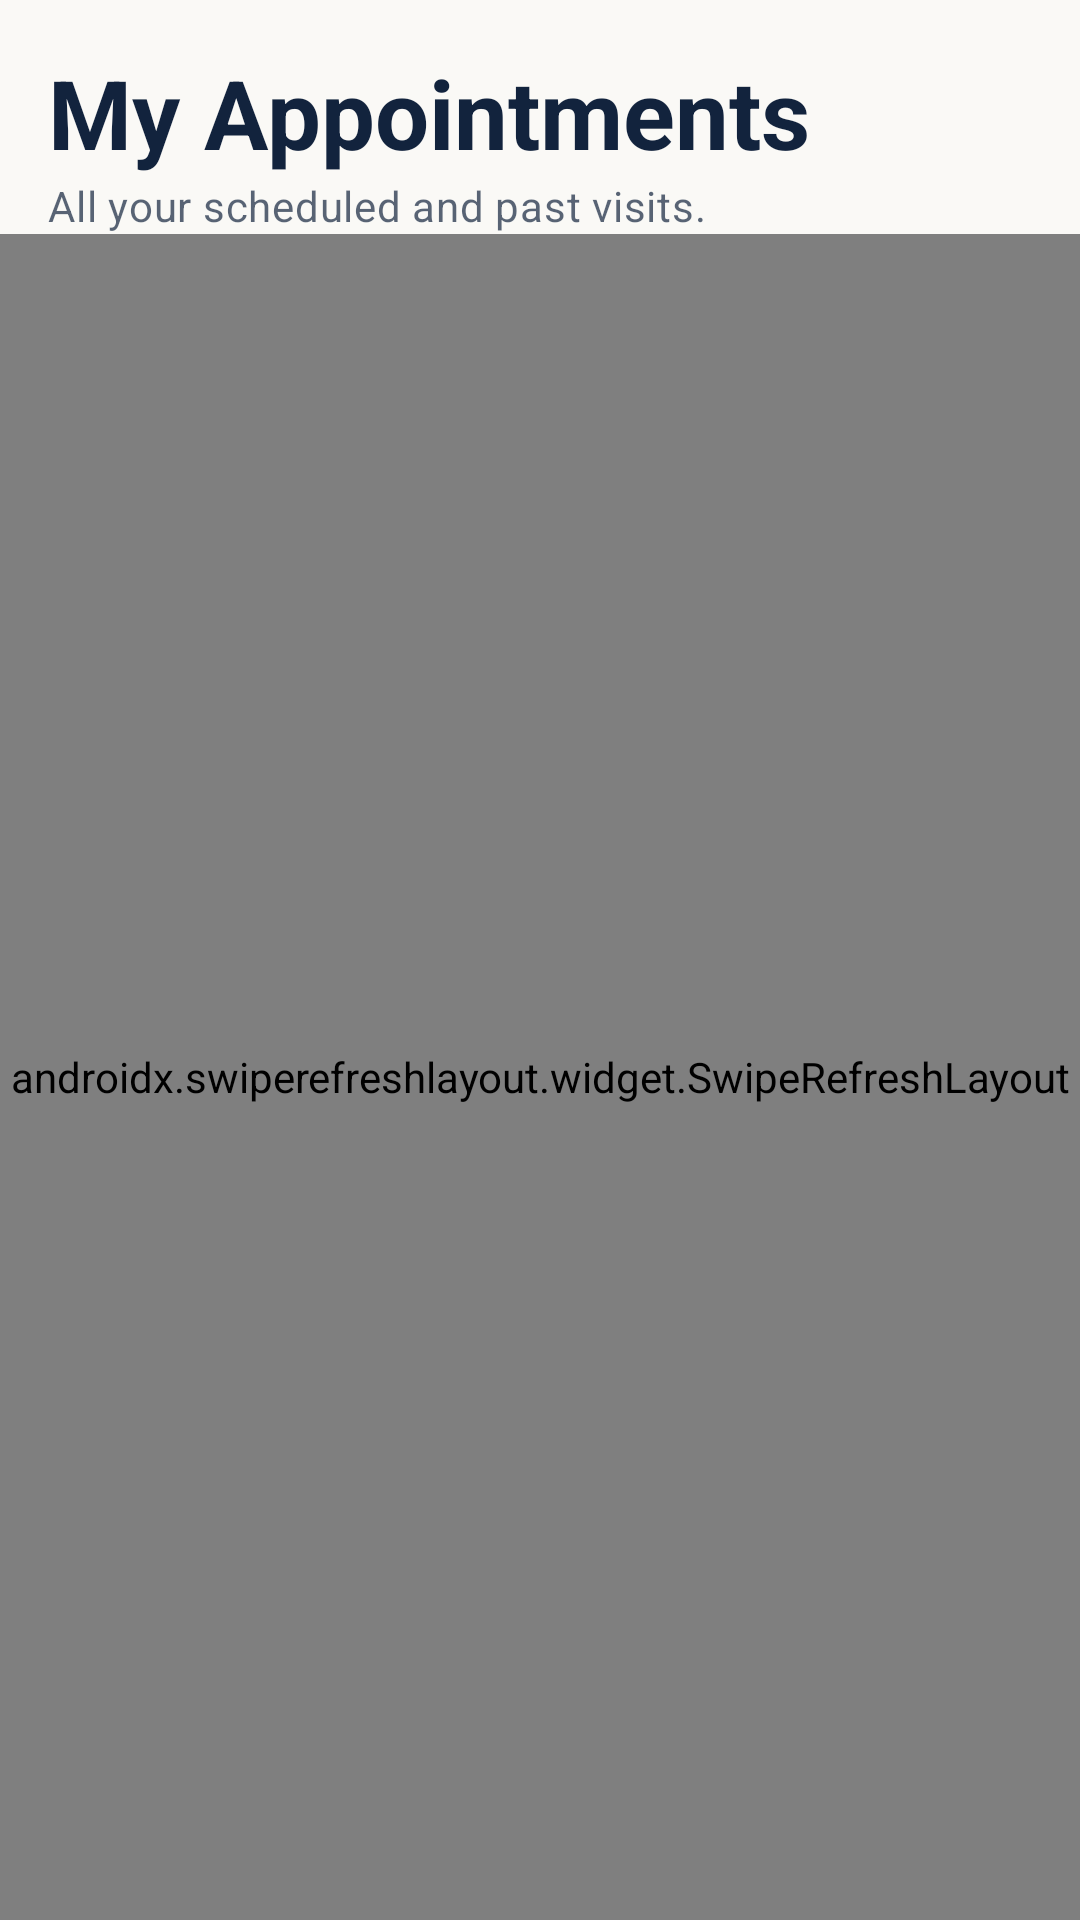

Produce the Android XML layout that renders to this screen, including the resource entries it uses.
<!-- AndroidManifest.xml: application theme Theme.ClinicAI -->
<!-- res/layout/fragment_my_appointments.xml -->
<?xml version="1.0" encoding="utf-8"?>
<LinearLayout xmlns:android="http://schemas.android.com/apk/res/android"
    xmlns:app="http://schemas.android.com/apk/res-auto"
    android:layout_width="match_parent"
    android:layout_height="match_parent"
    android:orientation="vertical">

    <LinearLayout
        android:layout_width="match_parent"
        android:layout_height="wrap_content"
        android:orientation="vertical"
        android:paddingHorizontal="@dimen/screen_padding"
        android:paddingTop="@dimen/screen_padding">

        <TextView
            style="@style/TextAppearance.ClinicAI.Display"
            android:layout_width="match_parent"
            android:layout_height="wrap_content"
            android:text="@string/appts_title" />

        <TextView
            style="@style/TextAppearance.ClinicAI.Body"
            android:layout_width="match_parent"
            android:layout_height="wrap_content"
            android:text="@string/appts_subtitle" />

        <TextView
            android:id="@+id/localOnlyNote"
            style="@style/TextAppearance.ClinicAI.Body"
            android:layout_width="match_parent"
            android:layout_height="wrap_content"
            android:layout_marginTop="8dp"
            android:background="@drawable/bg_pill_teal"
            android:padding="10dp"
            android:text="@string/appts_history_unavailable"
            android:textSize="12sp"
            android:visibility="gone" />
    </LinearLayout>

    <FrameLayout
        android:layout_width="match_parent"
        android:layout_height="0dp"
        android:layout_weight="1">

        <androidx.swiperefreshlayout.widget.SwipeRefreshLayout
            android:id="@+id/refresh"
            android:layout_width="match_parent"
            android:layout_height="match_parent">

            <androidx.recyclerview.widget.RecyclerView
                android:id="@+id/appointmentList"
                android:layout_width="match_parent"
                android:layout_height="match_parent"
                android:clipToPadding="false"
                android:padding="@dimen/screen_padding"
                app:layoutManager="androidx.recyclerview.widget.LinearLayoutManager" />
        </androidx.swiperefreshlayout.widget.SwipeRefreshLayout>

        <include
            android:id="@+id/listState"
            layout="@layout/layout_state_view" />

        <LinearLayout
            android:id="@+id/signedOutGroup"
            android:layout_width="match_parent"
            android:layout_height="wrap_content"
            android:layout_gravity="center"
            android:gravity="center_horizontal"
            android:orientation="vertical"
            android:padding="32dp"
            android:visibility="gone">

            <ImageView
                android:layout_width="40dp"
                android:layout_height="40dp"
                android:importantForAccessibility="no"
                android:src="@drawable/ic_person"
                app:tint="@color/ink_50" />

            <TextView
                style="@style/TextAppearance.ClinicAI.Heading"
                android:layout_width="wrap_content"
                android:layout_height="wrap_content"
                android:layout_marginTop="12dp"
                android:gravity="center"
                android:text="@string/appts_sign_in_title" />

            <TextView
                style="@style/TextAppearance.ClinicAI.Body"
                android:layout_width="wrap_content"
                android:layout_height="wrap_content"
                android:layout_marginTop="4dp"
                android:gravity="center"
                android:text="@string/appts_sign_in_body" />

            <com.google.android.material.button.MaterialButton
                android:id="@+id/signInButton"
                style="@style/Widget.ClinicAI.Button"
                android:layout_width="wrap_content"
                android:layout_height="wrap_content"
                android:layout_marginTop="16dp"
                android:text="@string/action_sign_in" />
        </LinearLayout>
    </FrameLayout>
</LinearLayout>
<!-- res/layout/layout_state_view.xml (included above) -->
<?xml version="1.0" encoding="utf-8"?>
<FrameLayout xmlns:android="http://schemas.android.com/apk/res/android"
    xmlns:app="http://schemas.android.com/apk/res-auto"
    android:layout_width="match_parent"
    android:layout_height="wrap_content"
    android:minHeight="160dp"
    android:padding="24dp"
    android:visibility="gone">

    <ProgressBar
        android:id="@+id/stateProgress"
        style="?android:attr/progressBarStyle"
        android:layout_width="36dp"
        android:layout_height="36dp"
        android:layout_gravity="center"
        android:indeterminateTint="@color/teal"
        android:contentDescription="@string/loading"
        android:visibility="gone" />

    <LinearLayout
        android:id="@+id/stateEmpty"
        android:layout_width="match_parent"
        android:layout_height="wrap_content"
        android:layout_gravity="center"
        android:gravity="center_horizontal"
        android:orientation="vertical"
        android:visibility="gone">

        <ImageView
            android:layout_width="40dp"
            android:layout_height="40dp"
            android:importantForAccessibility="no"
            android:src="@drawable/ic_search"
            app:tint="@color/ink_50" />

        <TextView
            android:id="@+id/stateEmptyTitle"
            style="@style/TextAppearance.ClinicAI.Heading"
            android:layout_width="wrap_content"
            android:layout_height="wrap_content"
            android:layout_marginTop="12dp"
            android:gravity="center" />

        <TextView
            android:id="@+id/stateEmptyBody"
            style="@style/TextAppearance.ClinicAI.Body"
            android:layout_width="wrap_content"
            android:layout_height="wrap_content"
            android:layout_marginTop="4dp"
            android:gravity="center" />
    </LinearLayout>

    <LinearLayout
        android:id="@+id/stateError"
        android:layout_width="match_parent"
        android:layout_height="wrap_content"
        android:layout_gravity="center"
        android:gravity="center_horizontal"
        android:orientation="vertical"
        android:visibility="gone">

        <ImageView
            android:layout_width="40dp"
            android:layout_height="40dp"
            android:importantForAccessibility="no"
            android:src="@drawable/ic_error"
            app:tint="@color/red" />

        <TextView
            android:id="@+id/stateErrorMessage"
            style="@style/TextAppearance.ClinicAI.Body"
            android:layout_width="wrap_content"
            android:layout_height="wrap_content"
            android:layout_marginTop="12dp"
            android:gravity="center"
            android:textColor="@color/ink" />

        <com.google.android.material.button.MaterialButton
            android:id="@+id/stateRetry"
            style="@style/Widget.ClinicAI.Button.Outlined"
            android:layout_width="wrap_content"
            android:layout_height="wrap_content"
            android:layout_marginTop="12dp"
            android:text="@string/action_retry" />
    </LinearLayout>
</FrameLayout>
<!-- resources referenced by this layout -->
<resources>
  <color name="ink">#FF12233D</color>
  <color name="ink_50">#8012233D</color>
  <color name="red">#FF9E2B25</color>
  <color name="teal">#FF1F6F6B</color>
  <dimen name="screen_padding">16dp</dimen>
  <!-- drawable bg_pill_teal (drawable) -->
  <?xml version="1.0" encoding="utf-8"?>
  <shape xmlns:android="http://schemas.android.com/apk/res/android" android:shape="rectangle">
      <solid android:color="@color/teal_soft" />
      <corners android:radius="6dp" />
  </shape>
  <!-- drawable ic_error (drawable) -->
  <vector xmlns:android="http://schemas.android.com/apk/res/android"
      android:width="24dp"
      android:height="24dp"
      android:viewportWidth="24"
      android:viewportHeight="24"
      android:tint="@color/ink">
      <path
          android:fillColor="#FF000000"
          android:pathData="M12,2C6.48,2 2,6.48 2,12s4.48,10 10,10 10,-4.48 10,-10S17.52,2 12,2zM13,17h-2v-2h2v2zM13,13h-2L11,7h2v6z" />
  </vector>
  <string name="action_retry">Try again</string>
  <string name="action_sign_in">Sign in</string>
  <string name="appts_history_unavailable">Appointment history needs a backend update that isn\'t deployed yet. Showing bookings made on this device.</string>
  <string name="appts_sign_in_body">Your bookings and receipts are tied to your ClinicAI account.</string>
  <string name="appts_sign_in_title">Sign in to see your appointments</string>
  <string name="appts_subtitle">All your scheduled and past visits.</string>
  <string name="appts_title">My Appointments</string>
  <string name="loading">Loading…</string>
  <style name="TextAppearance.ClinicAI.Body" parent="TextAppearance.Material3.BodyMedium">
          <item name="android:textColor">@color/ink_70</item>
          <item name="android:lineSpacingMultiplier">1.15</item>
      </style>
  <style name="TextAppearance.ClinicAI.Display" parent="TextAppearance.Material3.HeadlineLarge">
          <item name="android:fontFamily">serif</item>
          <item name="android:textColor">@color/ink</item>
          <item name="android:textStyle">bold</item>
      </style>
  <style name="TextAppearance.ClinicAI.Heading" parent="TextAppearance.Material3.TitleMedium">
          <item name="android:textColor">@color/ink</item>
          <item name="android:textStyle">bold</item>
      </style>
  <style name="Widget.ClinicAI.Button" parent="Widget.Material3.Button">
          <item name="android:minHeight">@dimen/min_touch</item>
          <item name="cornerRadius">8dp</item>
          <item name="android:textAllCaps">false</item>
          <item name="android:letterSpacing">0.02</item>
      </style>
  <style name="Widget.ClinicAI.Button.Outlined" parent="Widget.Material3.Button.OutlinedButton">
          <item name="android:minHeight">@dimen/min_touch</item>
          <item name="cornerRadius">8dp</item>
          <item name="strokeColor">@color/line_strong</item>
          <item name="android:textColor">@color/ink</item>
          <item name="android:textAllCaps">false</item>
      </style>
  <style name="Theme.ClinicAI" parent="Base.Theme.ClinicAI" />
  <color name="teal_soft">#1A1F6F6B</color>
  <color name="ink_70">#B312233D</color>
  <dimen name="min_touch">48dp</dimen>
  <color name="line_strong">#FFCFC9BA</color>
  <color name="paper">#FFFAF9F6</color>
  <color name="white">#FFFFFFFF</color>
  <color name="amber">#FFA8720A</color>
  <color name="surface">#FFFFFFFF</color>
  <color name="line">#FFE4E0D6</color>
  <style name="Widget.ClinicAI.TextInput" parent="Widget.Material3.TextInputLayout.OutlinedBox">
          <item name="boxStrokeColor">@color/teal</item>
          <item name="hintTextColor">@color/teal</item>
          <item name="boxCornerRadiusTopStart">8dp</item>
          <item name="boxCornerRadiusTopEnd">8dp</item>
          <item name="boxCornerRadiusBottomStart">8dp</item>
          <item name="boxCornerRadiusBottomEnd">8dp</item>
      </style>
</resources>
